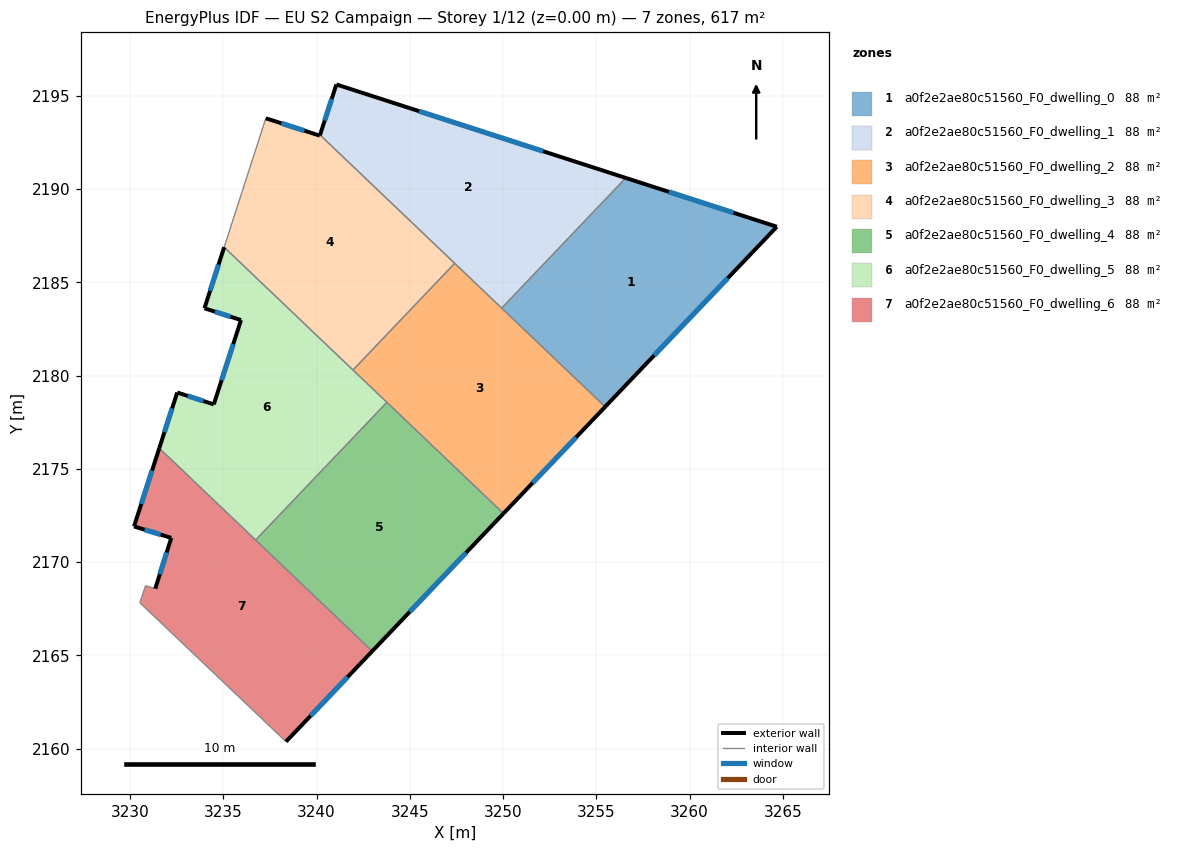
=== STOREY PLAN SPEC (per zone: floor XY polygon, exterior-wall plan segments, windows/doors) ===
zone 1: a0f2e2ae80c51560_F0_dwelling_0  (88.1 m²)
  floor: (3264.68, 2187.99) (3255.48, 2178.33) (3249.93, 2183.62) (3256.58, 2190.60)
  exterior wall: (3264.68, 2187.99) – (3256.58, 2190.60)  [8.5 m]
    window: (3262.37, 2188.73) – (3258.90, 2189.86)  [4.7 m²]
  exterior wall: (3255.48, 2178.33) – (3264.68, 2187.99)  [13.3 m]
    window: (3258.11, 2181.09) – (3262.05, 2185.23)  [7.4 m²]
  interior walls: 2
zone 2: a0f2e2ae80c51560_F0_dwelling_1  (88.1 m²)
  floor: (3256.58, 2190.60) (3249.93, 2183.62) (3240.19, 2192.91) (3241.06, 2195.62)
  exterior wall: (3241.06, 2195.62) – (3240.19, 2192.91)  [2.8 m]
    window: (3240.81, 2194.84) – (3240.44, 2193.68)  [1.6 m²]
  exterior wall: (3256.58, 2190.60) – (3241.06, 2195.62)  [16.3 m]
    window: (3252.15, 2192.04) – (3245.50, 2194.18)  [9.0 m²]
  interior walls: 3
zone 3: a0f2e2ae80c51560_F0_dwelling_2  (88.1 m²)
  floor: (3255.48, 2178.33) (3250.02, 2172.61) (3241.95, 2180.30) (3247.41, 2186.02)
  exterior wall: (3250.02, 2172.61) – (3255.48, 2178.33)  [7.9 m]
    window: (3251.58, 2174.25) – (3253.92, 2176.70)  [4.4 m²]
  interior walls: 5
zone 4: a0f2e2ae80c51560_F0_dwelling_3  (88.1 m²)
  floor: (3240.19, 2192.91) (3247.41, 2186.02) (3241.95, 2180.30) (3235.05, 2186.89) (3237.28, 2193.80) (3240.17, 2192.87)
  exterior wall: (3240.17, 2192.87) – (3237.28, 2193.80)  [3.0 m]
    window: (3239.35, 2193.14) – (3238.11, 2193.54)  [1.7 m²]
  exterior wall: (3240.19, 2192.91) – (3240.17, 2192.87)  [0.0 m]
  interior walls: 4
zone 5: a0f2e2ae80c51560_F0_dwelling_4  (88.1 m²)
  floor: (3250.02, 2172.61) (3242.99, 2165.23) (3236.73, 2171.19) (3243.77, 2178.57)
  exterior wall: (3242.99, 2165.23) – (3250.02, 2172.61)  [10.2 m]
    window: (3245.00, 2167.34) – (3248.01, 2170.50)  [5.6 m²]
  interior walls: 3
zone 6: a0f2e2ae80c51560_F0_dwelling_5  (88.1 m²)
  floor: (3243.77, 2178.57) (3236.73, 2171.19) (3231.57, 2176.11) (3232.53, 2179.10) (3234.49, 2178.46) (3235.95, 2182.98) (3233.99, 2183.61) (3235.05, 2186.89)
  exterior wall: (3232.53, 2179.10) – (3231.57, 2176.11)  [3.1 m]
    window: (3232.26, 2178.25) – (3231.84, 2176.97)  [1.7 m²]
  exterior wall: (3234.49, 2178.46) – (3232.53, 2179.10)  [2.1 m]
    window: (3233.93, 2178.64) – (3233.09, 2178.92)  [1.1 m²]
  exterior wall: (3235.95, 2182.98) – (3234.49, 2178.46)  [4.8 m]
    window: (3235.53, 2181.69) – (3234.91, 2179.75)  [2.6 m²]
  exterior wall: (3233.99, 2183.61) – (3235.95, 2182.98)  [2.1 m]
    window: (3234.55, 2183.43) – (3235.39, 2183.16)  [1.1 m²]
  exterior wall: (3235.05, 2186.89) – (3233.99, 2183.61)  [3.4 m]
    window: (3234.74, 2185.95) – (3234.29, 2184.55)  [1.9 m²]
  interior walls: 4
zone 7: a0f2e2ae80c51560_F0_dwelling_6  (88.1 m²)
  floor: (3242.99, 2165.23) (3238.36, 2160.38) (3230.53, 2167.83) (3230.83, 2168.74) (3231.35, 2168.58) (3232.21, 2171.30) (3230.21, 2171.92) (3231.57, 2176.11)
  exterior wall: (3232.21, 2171.30) – (3231.35, 2168.58)  [2.9 m]
    window: (3231.96, 2170.52) – (3231.60, 2169.36)  [1.6 m²]
  exterior wall: (3230.21, 2171.92) – (3232.21, 2171.30)  [2.1 m]
    window: (3230.78, 2171.74) – (3231.64, 2171.48)  [1.2 m²]
  exterior wall: (3231.57, 2176.11) – (3230.21, 2171.92)  [4.4 m]
    window: (3231.18, 2174.91) – (3230.60, 2173.12)  [2.4 m²]
  exterior wall: (3238.36, 2160.38) – (3242.99, 2165.23)  [6.7 m]
    window: (3239.68, 2161.76) – (3241.66, 2163.84)  [3.7 m²]
  interior walls: 5

=== DERIVED (storey summary) ===
Building: EU S2 Campaign
Storey: 1 of 12  (floor level z = 0.00 m)
Storey gross floor area: 616.7 m²
Zones on this storey: 7
  - a0f2e2ae80c51560_F0_dwelling_0: floor 88.1 m²; exterior wall 21.8 m (65.5 m²); 2 window(s) 12.0 m²; WWR 18.4%
  - a0f2e2ae80c51560_F0_dwelling_1: floor 88.1 m²; exterior wall 19.2 m (57.5 m²); 2 window(s) 10.6 m²; WWR 18.4%
  - a0f2e2ae80c51560_F0_dwelling_2: floor 88.1 m²; exterior wall 7.9 m (23.7 m²); 1 window(s) 4.4 m²; WWR 18.4%
  - a0f2e2ae80c51560_F0_dwelling_3: floor 88.1 m²; exterior wall 3.1 m (9.2 m²); 1 window(s) 1.7 m²; WWR 18.1%
  - a0f2e2ae80c51560_F0_dwelling_4: floor 88.1 m²; exterior wall 10.2 m (30.6 m²); 1 window(s) 5.6 m²; WWR 18.4%
  - a0f2e2ae80c51560_F0_dwelling_5: floor 88.1 m²; exterior wall 15.4 m (46.3 m²); 5 window(s) 8.5 m²; WWR 18.4%
  - a0f2e2ae80c51560_F0_dwelling_6: floor 88.1 m²; exterior wall 16.1 m (48.2 m²); 4 window(s) 8.8 m²; WWR 18.4%
Zone adjacency (shared interzone walls):
  - a0f2e2ae80c51560_F0_dwelling_0 ↔ a0f2e2ae80c51560_F0_dwelling_1
  - a0f2e2ae80c51560_F0_dwelling_0 ↔ a0f2e2ae80c51560_F0_dwelling_2
  - a0f2e2ae80c51560_F0_dwelling_1 ↔ a0f2e2ae80c51560_F0_dwelling_2
  - a0f2e2ae80c51560_F0_dwelling_1 ↔ a0f2e2ae80c51560_F0_dwelling_3
  - a0f2e2ae80c51560_F0_dwelling_2 ↔ a0f2e2ae80c51560_F0_dwelling_3
  - a0f2e2ae80c51560_F0_dwelling_2 ↔ a0f2e2ae80c51560_F0_dwelling_4
  - a0f2e2ae80c51560_F0_dwelling_2 ↔ a0f2e2ae80c51560_F0_dwelling_5
  - a0f2e2ae80c51560_F0_dwelling_3 ↔ a0f2e2ae80c51560_F0_dwelling_5
  - a0f2e2ae80c51560_F0_dwelling_4 ↔ a0f2e2ae80c51560_F0_dwelling_5
  - a0f2e2ae80c51560_F0_dwelling_4 ↔ a0f2e2ae80c51560_F0_dwelling_6
  - a0f2e2ae80c51560_F0_dwelling_5 ↔ a0f2e2ae80c51560_F0_dwelling_6